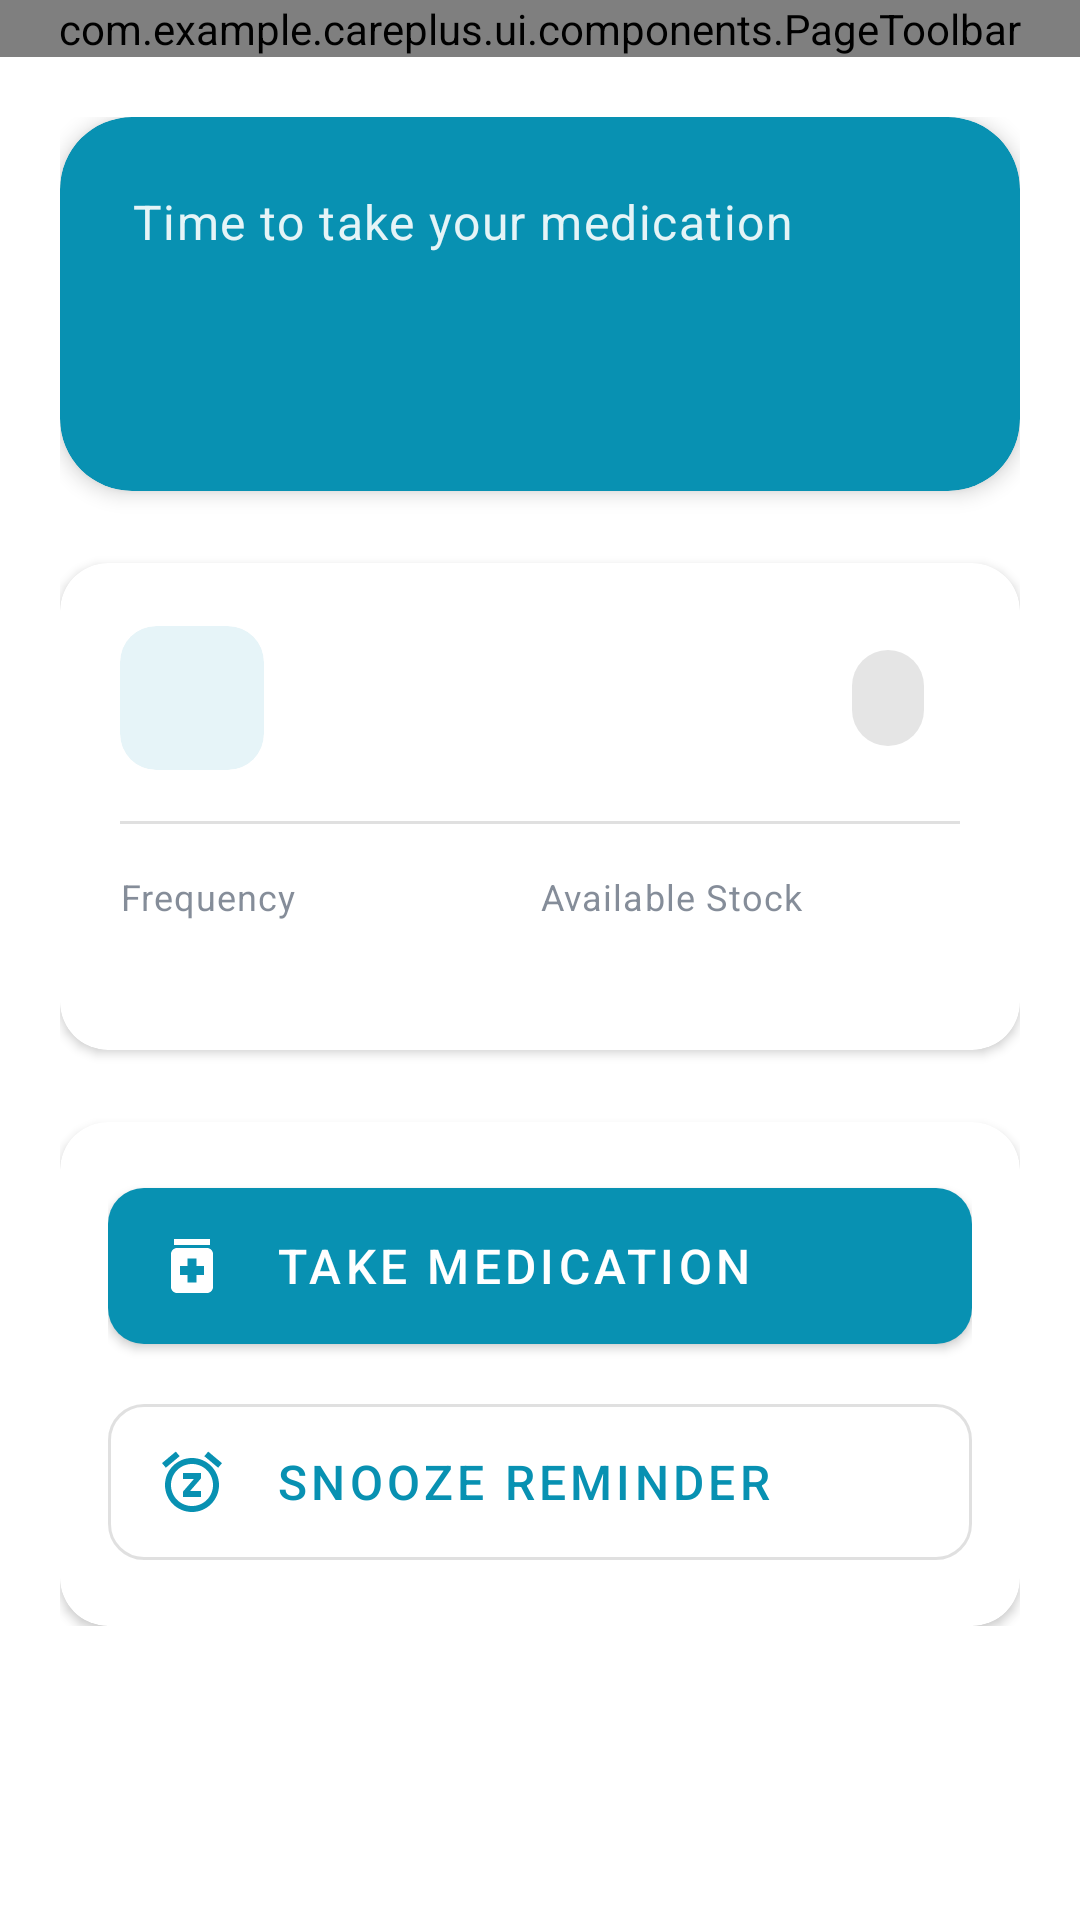

This screen was rendered from an Android layout file. Write that file and the resources it references.
<!-- AndroidManifest.xml: application theme Theme.CarePlus -->
<!-- res/layout/fragment_medication_reminder.xml -->
<?xml version="1.0" encoding="utf-8"?>
<LinearLayout
    xmlns:android="http://schemas.android.com/apk/res/android"
    xmlns:app="http://schemas.android.com/apk/res-auto"
    android:layout_width="match_parent"
    android:layout_height="match_parent"
    android:orientation="vertical">

    <com.example.careplus.ui.components.PageToolbar
        android:id="@+id/toolbar"
        android:layout_width="match_parent"
        android:layout_height="wrap_content"
        app:layout_scrollFlags="noScroll" />

    <androidx.core.widget.NestedScrollView
        android:layout_width="match_parent"
        android:layout_height="match_parent">

        <LinearLayout
            android:layout_width="match_parent"
            android:layout_height="wrap_content"
            android:orientation="vertical"
            android:padding="20dp">

            
            <com.google.android.material.card.MaterialCardView
                android:layout_width="match_parent"
                android:layout_height="wrap_content"
                android:layout_marginBottom="24dp"
                app:cardElevation="4dp"
                app:cardBackgroundColor="@color/primary"
                app:cardCornerRadius="24dp">

                <RelativeLayout
                    android:layout_width="match_parent"
                    android:layout_height="wrap_content">

                    <View
                        android:layout_width="120dp"
                        android:layout_height="120dp"
                        android:layout_alignParentEnd="true"
                        android:layout_marginTop="-40dp"
                        android:layout_marginEnd="-40dp"
                        android:alpha="0.1"
                        android:background="@drawable/circle_background"
                        android:rotation="45" />

                    <LinearLayout
                        android:layout_width="match_parent"
                        android:layout_height="wrap_content"
                        android:orientation="vertical"
                        android:padding="24dp">

                        <TextView
                            android:layout_width="wrap_content"
                            android:layout_height="wrap_content"
                            android:text="Time to take your medication"
                            android:textColor="@color/white"
                            android:alpha="0.9"
                            android:textAppearance="?attr/textAppearanceBody1"/>

                        <TextView
                            android:id="@+id/scheduleTimeText"
                            android:layout_width="wrap_content"
                            android:layout_height="wrap_content"
                            android:layout_marginTop="12dp"
                            android:textColor="@color/white"
                            android:textSize="32sp"
                            android:fontFamily="sans-serif-light"
                            android:textStyle="bold"/>
                    </LinearLayout>
                </RelativeLayout>
            </com.google.android.material.card.MaterialCardView>

            
            <com.google.android.material.card.MaterialCardView
                android:layout_width="match_parent"
                android:layout_height="wrap_content"
                android:layout_marginBottom="24dp"
                app:cardElevation="2dp"
                app:cardBackgroundColor="?android:colorBackgroundFloating"
                app:cardCornerRadius="16dp">

                <LinearLayout
                    android:layout_width="match_parent"
                    android:layout_height="wrap_content"
                    android:orientation="vertical"
                    android:padding="20dp">

                    <LinearLayout
                        android:layout_width="match_parent"
                        android:layout_height="wrap_content"
                        android:orientation="horizontal"
                        android:gravity="center_vertical">

                        <com.google.android.material.card.MaterialCardView
                            android:layout_width="48dp"
                            android:layout_height="48dp"
                            app:cardCornerRadius="12dp"
                            app:cardElevation="0dp"
                            app:cardBackgroundColor="@color/primary"
                            android:alpha="0.1">

                            <ImageView
                                android:layout_width="24dp"
                                android:layout_height="24dp"
                                android:layout_gravity="center"
                                android:src="@drawable/ic_medication"
                                app:tint="@color/primary"/>
                        </com.google.android.material.card.MaterialCardView>

                        <LinearLayout
                            android:layout_width="0dp"
                            android:layout_height="wrap_content"
                            android:layout_weight="1"
                            android:layout_marginStart="16dp"
                            android:orientation="vertical">

                            <TextView
                                android:id="@+id/medicationNameText"
                                android:layout_width="match_parent"
                                android:layout_height="wrap_content"
                                android:textAppearance="?attr/textAppearanceHeadline6"
                                android:textStyle="bold"/>

                            <TextView
                                android:id="@+id/dosageText"
                                android:layout_width="match_parent"
                                android:layout_height="wrap_content"
                                android:layout_marginTop="4dp"
                                android:alpha="0.8"
                                android:textAppearance="?attr/textAppearanceBody2"/>
                        </LinearLayout>

                        <com.google.android.material.chip.Chip
                            android:id="@+id/statusChip"
                            android:layout_width="wrap_content"
                            android:layout_height="wrap_content"
                            android:layout_marginStart="8dp"
                            app:chipMinHeight="32dp"
                            android:textSize="12sp"/>
                    </LinearLayout>

                    <com.google.android.material.divider.MaterialDivider
                        android:layout_width="match_parent"
                        android:layout_height="wrap_content"
                        android:layout_marginVertical="16dp"/>

                    <LinearLayout
                        android:layout_width="match_parent"
                        android:layout_height="wrap_content"
                        android:orientation="horizontal"
                        android:baselineAligned="false">

                        <LinearLayout
                            android:layout_width="0dp"
                            android:layout_height="wrap_content"
                            android:layout_weight="1"
                            android:orientation="vertical">

                            <TextView
                                android:layout_width="wrap_content"
                                android:layout_height="wrap_content"
                                android:text="Frequency"
                                android:alpha="0.6"
                                android:textAppearance="?attr/textAppearanceCaption"/>

                            <TextView
                                android:id="@+id/frequencyText"
                                android:layout_width="wrap_content"
                                android:layout_height="wrap_content"
                                android:layout_marginTop="4dp"
                                android:textAppearance="?attr/textAppearanceBody2"/>
                        </LinearLayout>

                        <LinearLayout
                            android:layout_width="0dp"
                            android:layout_height="wrap_content"
                            android:layout_weight="1"
                            android:orientation="vertical">

                            <TextView
                                android:layout_width="wrap_content"
                                android:layout_height="wrap_content"
                                android:text="Available Stock"
                                android:alpha="0.6"
                                android:textAppearance="?attr/textAppearanceCaption"/>

                            <TextView
                                android:id="@+id/stockText"
                                android:layout_width="wrap_content"
                                android:layout_height="wrap_content"
                                android:layout_marginTop="4dp"
                                android:textAppearance="?attr/textAppearanceBody2"/>
                        </LinearLayout>
                    </LinearLayout>
                </LinearLayout>
            </com.google.android.material.card.MaterialCardView>

            
            <com.google.android.material.card.MaterialCardView
                android:layout_width="match_parent"
                android:layout_height="wrap_content"
                app:cardCornerRadius="16dp"
                app:cardElevation="2dp"
                app:cardBackgroundColor="?android:colorBackgroundFloating">

                <LinearLayout
                    android:layout_width="match_parent"
                    android:layout_height="wrap_content"
                    android:orientation="vertical"
                    android:padding="16dp">

                    <com.google.android.material.button.MaterialButton
                        android:id="@+id/takeButton"
                        android:layout_width="match_parent"
                        android:layout_height="64dp"
                        android:text="Take Medication"
                        app:icon="@drawable/ic_medication"
                        app:iconGravity="textStart"
                        app:iconPadding="16dp"
                        android:textAlignment="textStart"
                        app:cornerRadius="12dp"
                        style="@style/Widget.MaterialComponents.Button"/>

                    <com.google.android.material.button.MaterialButton
                        android:id="@+id/snoozeButton"
                        android:layout_width="match_parent"
                        android:layout_height="64dp"
                        android:text="Snooze Reminder"
                        app:icon="@drawable/ic_snooze"
                        app:iconGravity="textStart"
                        app:iconPadding="16dp"
                        android:textAlignment="textStart"
                        android:layout_marginTop="8dp"
                        app:cornerRadius="12dp"
                        style="@style/Widget.MaterialComponents.Button.OutlinedButton"/>
                </LinearLayout>
            </com.google.android.material.card.MaterialCardView>

            <ProgressBar
                android:id="@+id/progressBar"
                android:layout_width="wrap_content"
                android:layout_height="wrap_content"
                android:layout_gravity="center"
                android:layout_marginTop="24dp"
                android:visibility="gone"/>
        </LinearLayout>
    </androidx.core.widget.NestedScrollView>
</LinearLayout>
<!-- resources referenced by this layout -->
<resources>
  <color name="primary">#0891b2</color>
  <color name="white">#FFFFFFFF</color>
  <!-- drawable ic_medication (drawable) -->
  <?xml version="1.0" encoding="utf-8"?>
  <vector android:height="24dp" android:tint="#000000"
      android:viewportHeight="24" android:viewportWidth="24"
      android:width="24dp" xmlns:android="http://schemas.android.com/apk/res/android">
      <path android:fillColor="@android:color/white" android:pathData="M6,3h12v2h-12z"/>
      <path android:fillColor="@android:color/white" android:pathData="M17,6H7C5.9,6 5,6.9 5,8v11c0,1.1 0.9,2 2,2h10c1.1,0 2,-0.9 2,-2V8C19,6.9 18.1,6 17,6zM16,15h-2.5v2.5h-3V15H8v-3h2.5V9.5h3V12H16V15z"/>
  </vector>
  <!-- drawable ic_snooze (drawable) -->
  <?xml version="1.0" encoding="utf-8"?>
  <vector xmlns:android="http://schemas.android.com/apk/res/android"
      android:width="24dp"
      android:height="24dp"
      android:viewportWidth="24"
      android:viewportHeight="24"
      android:tint="?attr/colorControlNormal">
      <path
          android:fillColor="@android:color/white"
          android:pathData="M7.88,3.39L6.6,1.86 2,5.71l1.29,1.53 4.59,-3.85zM22,5.72l-4.6,-3.86 -1.29,1.53 4.6,3.86L22,5.72zM12,4c-4.97,0 -9,4.03 -9,9s4.02,9 9,9c4.97,0 9,-4.03 9,-9s-4.03,-9 -9,-9zM12,20c-3.87,0 -7,-3.13 -7,-7s3.13,-7 7,-7 7,3.13 7,7 -3.13,7 -7,7zM9,11h3.63L9,15.2L9,17h6v-2h-3.63L15,10.8L15,9L9,9v2z"/>
  </vector>
  <style name="Theme.CarePlus" parent="Theme.MaterialComponents.DayNight.NoActionBar">
          
          <item name="colorPrimary">@color/primary</item>
          <item name="colorPrimaryVariant">@color/primary_variant</item>
          <item name="colorOnPrimary">@color/white</item>
          
          <item name="colorSecondary">@color/primary</item>
          <item name="colorSecondaryVariant">@color/primary_variant</item>
          <item name="colorOnSecondary">@color/white</item>
          
          <item name="android:statusBarColor">@android:color/transparent</item>
          
          <item name="textInputStyle">@style/Widget.MaterialComponents.TextInputLayout.OutlinedBox</item>
          
          
          <item name="android:windowBackground">@color/background_light</item>
          <item name="android:colorBackground">@color/background_light</item>
          <item name="android:colorBackgroundFloating">@color/surface_light</item>
          <item name="android:textColorPrimary">@color/text_primary_light</item>
          <item name="android:textColorSecondary">@color/text_secondary_light</item>
          
          <item name="android:navigationBarColor">@color/surface_light</item>
          
          
          <item name="android:windowIsTranslucent">false</item>
          
          
          <item name="materialButtonStyle">@style/Widget.CarePlus.Button</item>
          
          
          <item name="android:statusBarColor">@android:color/transparent</item>
          
          
          <item name="android:windowLightStatusBar">true</item>
      </style>
  <color name="primary_variant">#06b6d4</color>
  <color name="background_light">#FFFFFF</color>
  <color name="surface_light">#FFFFFF</color>
  <color name="text_primary_light">#0F172A</color>
  <color name="text_secondary_light">#334155</color>
  <style name="Widget.CarePlus.Button" parent="Widget.MaterialComponents.Button">
          <item name="android:paddingTop">12dp</item>
          <item name="android:paddingBottom">12dp</item>
          <item name="android:textSize">16sp</item>
          <item name="cornerRadius">12dp</item>
          <item name="elevation">4dp</item>
      </style>
</resources>
